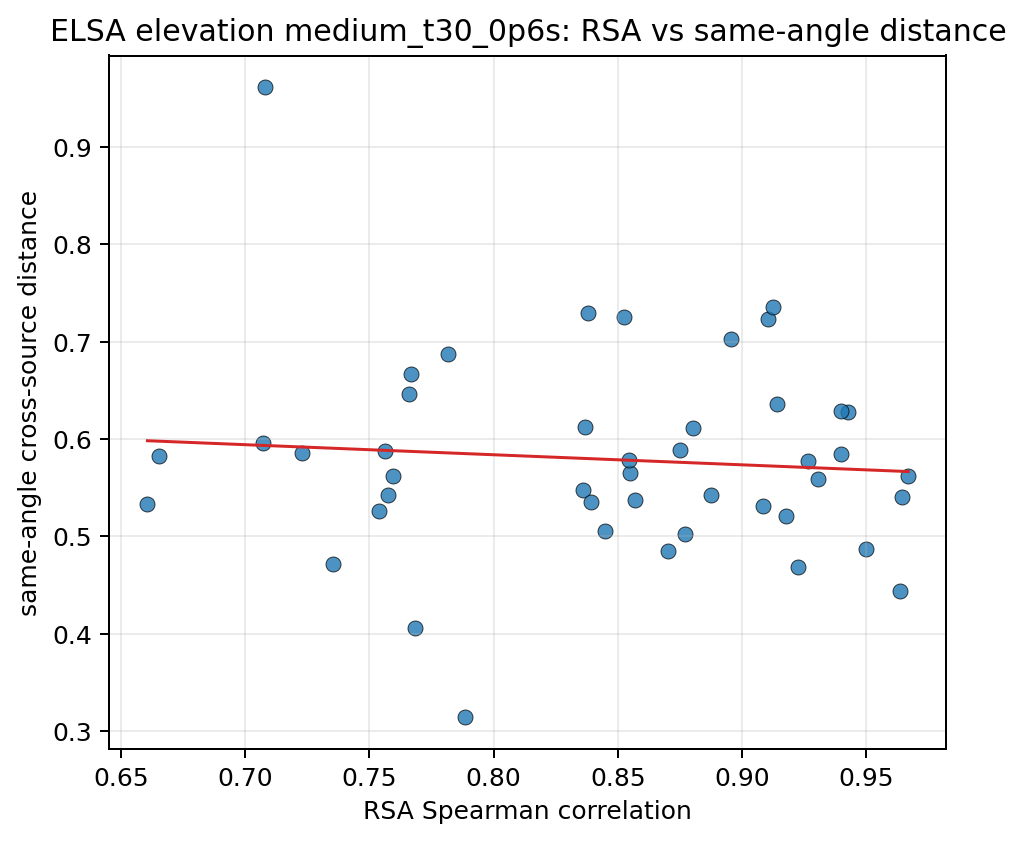

The table this chart was drawn from, first rows:
source_a, source_b, same_angle_mean, different_angle_mean, separation, pair_key, rsa_spearman
10037, 10203, 0.5472, 0.6338, 0.08658, 10037__10203, 0.8361
10037, 103289, 0.5206, 0.5656, 0.04498, 10037__103289, 0.9177
10037, 103846, 0.5409, 0.5856, 0.04472, 10037__103846, 0.9644
10037, 104403, 0.5262, 0.5719, 0.04569, 10037__104403, 0.7539
10037, 104937, 0.6669, 0.7089, 0.04204, 10037__104937, 0.7666
10037, 105490, 0.6282, 0.7485, 0.1203, 10037__105490, 0.9429
10037, 106039, 0.4867, 0.5785, 0.09183, 10037__106039, 0.9501
10037, 106612, 0.6112, 0.6539, 0.04268, 10037__106612, 0.8803
10037, 107280, 0.5618, 0.6397, 0.07792, 10037__107280, 0.967
10203, 103289, 0.7291, 0.7743, 0.04519, 10203__103289, 0.8379
10203, 103846, 0.6127, 0.6695, 0.05679, 10203__103846, 0.8369
10203, 104403, 0.5825, 0.6291, 0.04658, 10203__104403, 0.6654
10203, 104937, 0.533, 0.5793, 0.04629, 10203__104937, 0.6606
10203, 105490, 0.5059, 0.6099, 0.1041, 10203__105490, 0.845
10203, 106039, 0.5884, 0.6788, 0.09039, 10203__106039, 0.8749
10203, 106612, 0.6461, 0.6919, 0.04582, 10203__106612, 0.7659
10203, 107280, 0.5652, 0.6399, 0.0747, 10203__107280, 0.8548
103289, 103846, 0.6291, 0.6707, 0.04164, 103289__103846, 0.9398
103289, 104403, 0.6875, 0.7182, 0.03072, 103289__104403, 0.7817
103289, 104937, 0.9616, 0.9919, 0.03024, 103289__104937, 0.7079
103289, 105490, 0.6358, 0.6848, 0.04905, 103289__105490, 0.9141
103289, 106039, 0.7025, 0.7495, 0.047, 103289__106039, 0.8955
103289, 106612, 0.5352, 0.5693, 0.03406, 103289__106612, 0.8392
103289, 107280, 0.7234, 0.7671, 0.04377, 103289__107280, 0.9106
103846, 104403, 0.3144, 0.3545, 0.04015, 103846__104403, 0.7886
103846, 104937, 0.406, 0.443, 0.03702, 103846__104937, 0.7685
103846, 105490, 0.5587, 0.6189, 0.06027, 103846__105490, 0.9307
103846, 106039, 0.4685, 0.5238, 0.05533, 103846__106039, 0.9224
103846, 106612, 0.4845, 0.5254, 0.04095, 103846__106612, 0.8702
103846, 107280, 0.444, 0.4958, 0.05178, 103846__107280, 0.9635
104403, 104937, 0.5026, 0.5403, 0.03768, 104403__104937, 0.8772
104403, 105490, 0.5881, 0.6348, 0.04673, 104403__105490, 0.7564
104403, 106039, 0.5957, 0.64, 0.0443, 104403__106039, 0.7073
104403, 106612, 0.5314, 0.5698, 0.03839, 104403__106612, 0.9086
104403, 107280, 0.4721, 0.5189, 0.04682, 104403__107280, 0.7352
104937, 105490, 0.5856, 0.6294, 0.04373, 104937__105490, 0.7228
104937, 106039, 0.542, 0.5804, 0.03833, 104937__106039, 0.7576
104937, 106612, 0.7359, 0.7727, 0.03678, 104937__106612, 0.9127
104937, 107280, 0.5617, 0.6035, 0.0418, 104937__107280, 0.7593
105490, 106039, 0.5422, 0.6382, 0.09594, 105490__106039, 0.8876
105490, 106612, 0.7252, 0.7688, 0.04361, 105490__106612, 0.8524
105490, 107280, 0.5776, 0.6577, 0.08004, 105490__107280, 0.9265
106039, 106612, 0.5371, 0.5833, 0.04619, 106039__106612, 0.8568
106039, 107280, 0.5845, 0.6639, 0.07936, 106039__107280, 0.9401
106612, 107280, 0.578, 0.6219, 0.04394, 106612__107280, 0.8547
